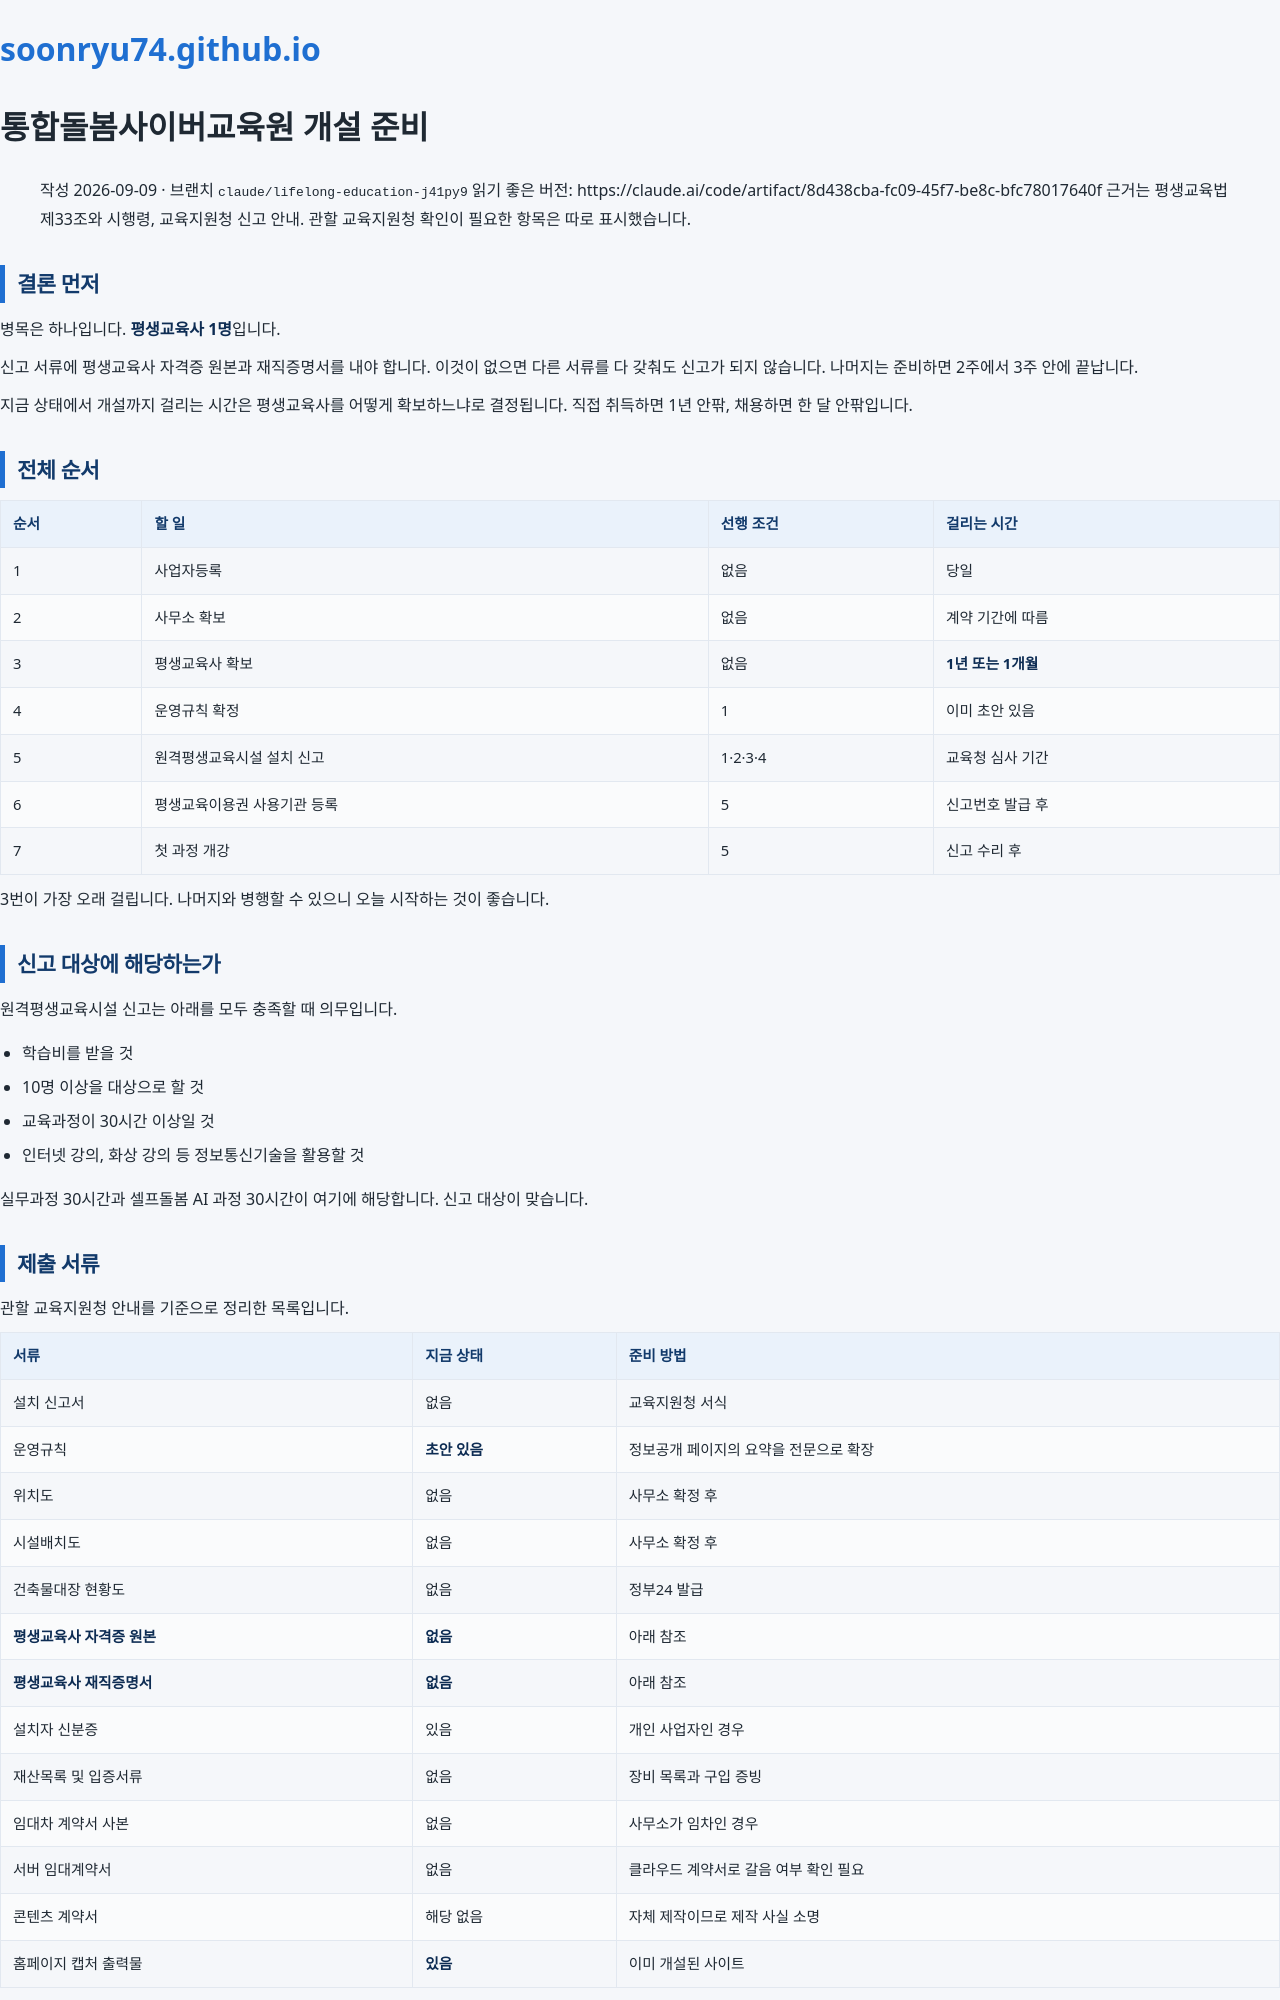

repository: soonryu74/soonryu74.github.io · page: docs/edu-gaeseol-junbi.html · generator: jekyll

# 통합돌봄사이버교육원 개설 준비

> 작성 2026-09-09 · 브랜치 `claude/lifelong-education-j41py9`
> 읽기 좋은 버전: https://claude.ai/code/artifact/8d438cba-fc09-45f7-be8c-bfc78017640f
> 근거는 평생교육법 제33조와 시행령, 교육지원청 신고 안내. 관할 교육지원청 확인이 필요한 항목은 따로 표시했습니다.

## 결론 먼저

병목은 하나입니다. **평생교육사 1명**입니다.

신고 서류에 평생교육사 자격증 원본과 재직증명서를 내야 합니다. 이것이 없으면 다른 서류를 다 갖춰도 신고가 되지 않습니다. 나머지는 준비하면 2주에서 3주 안에 끝납니다.

지금 상태에서 개설까지 걸리는 시간은 평생교육사를 어떻게 확보하느냐로 결정됩니다. 직접 취득하면 1년 안팎, 채용하면 한 달 안팎입니다.

## 전체 순서

| 순서 | 할 일 | 선행 조건 | 걸리는 시간 |
|---|---|---|---|
| 1 | 사업자등록 | 없음 | 당일 |
| 2 | 사무소 확보 | 없음 | 계약 기간에 따름 |
| 3 | 평생교육사 확보 | 없음 | **1년 또는 1개월** |
| 4 | 운영규칙 확정 | 1 | 이미 초안 있음 |
| 5 | 원격평생교육시설 설치 신고 | 1·2·3·4 | 교육청 심사 기간 |
| 6 | 평생교육이용권 사용기관 등록 | 5 | 신고번호 발급 후 |
| 7 | 첫 과정 개강 | 5 | 신고 수리 후 |

3번이 가장 오래 걸립니다. 나머지와 병행할 수 있으니 오늘 시작하는 것이 좋습니다.

## 신고 대상에 해당하는가

원격평생교육시설 신고는 아래를 모두 충족할 때 의무입니다.

- 학습비를 받을 것
- 10명 이상을 대상으로 할 것
- 교육과정이 30시간 이상일 것
- 인터넷 강의, 화상 강의 등 정보통신기술을 활용할 것

실무과정 30시간과 셀프돌봄 AI 과정 30시간이 여기에 해당합니다. 신고 대상이 맞습니다.

## 제출 서류

관할 교육지원청 안내를 기준으로 정리한 목록입니다.

| 서류 | 지금 상태 | 준비 방법 |
|---|---|---|
| 설치 신고서 | 없음 | 교육지원청 서식 |
| 운영규칙 | **초안 있음** | 정보공개 페이지의 요약을 전문으로 확장 |
| 위치도 | 없음 | 사무소 확정 후 |
| 시설배치도 | 없음 | 사무소 확정 후 |
| 건축물대장 현황도 | 없음 | 정부24 발급 |
| **평생교육사 자격증 원본** | **없음** | 아래 참조 |
| **평생교육사 재직증명서** | **없음** | 아래 참조 |
| 설치자 신분증 | 있음 | 개인 사업자인 경우 |
| 재산목록 및 입증서류 | 없음 | 장비 목록과 구입 증빙 |
| 임대차 계약서 사본 | 없음 | 사무소가 임차인 경우 |
| 서버 임대계약서 | 없음 | 클라우드 계약서로 갈음 여부 확인 필요 |
| 콘텐츠 계약서 | 해당 없음 | 자체 제작이므로 제작 사실 소명 |
| 홈페이지 캡처 출력물 | **있음** | 이미 개설된 사이트 |

사이트를 먼저 만들어 둔 것이 여기서 값을 합니다. 신고 서류에 홈페이지 캡처가 들어갑니다.

## 평생교육사 확보
